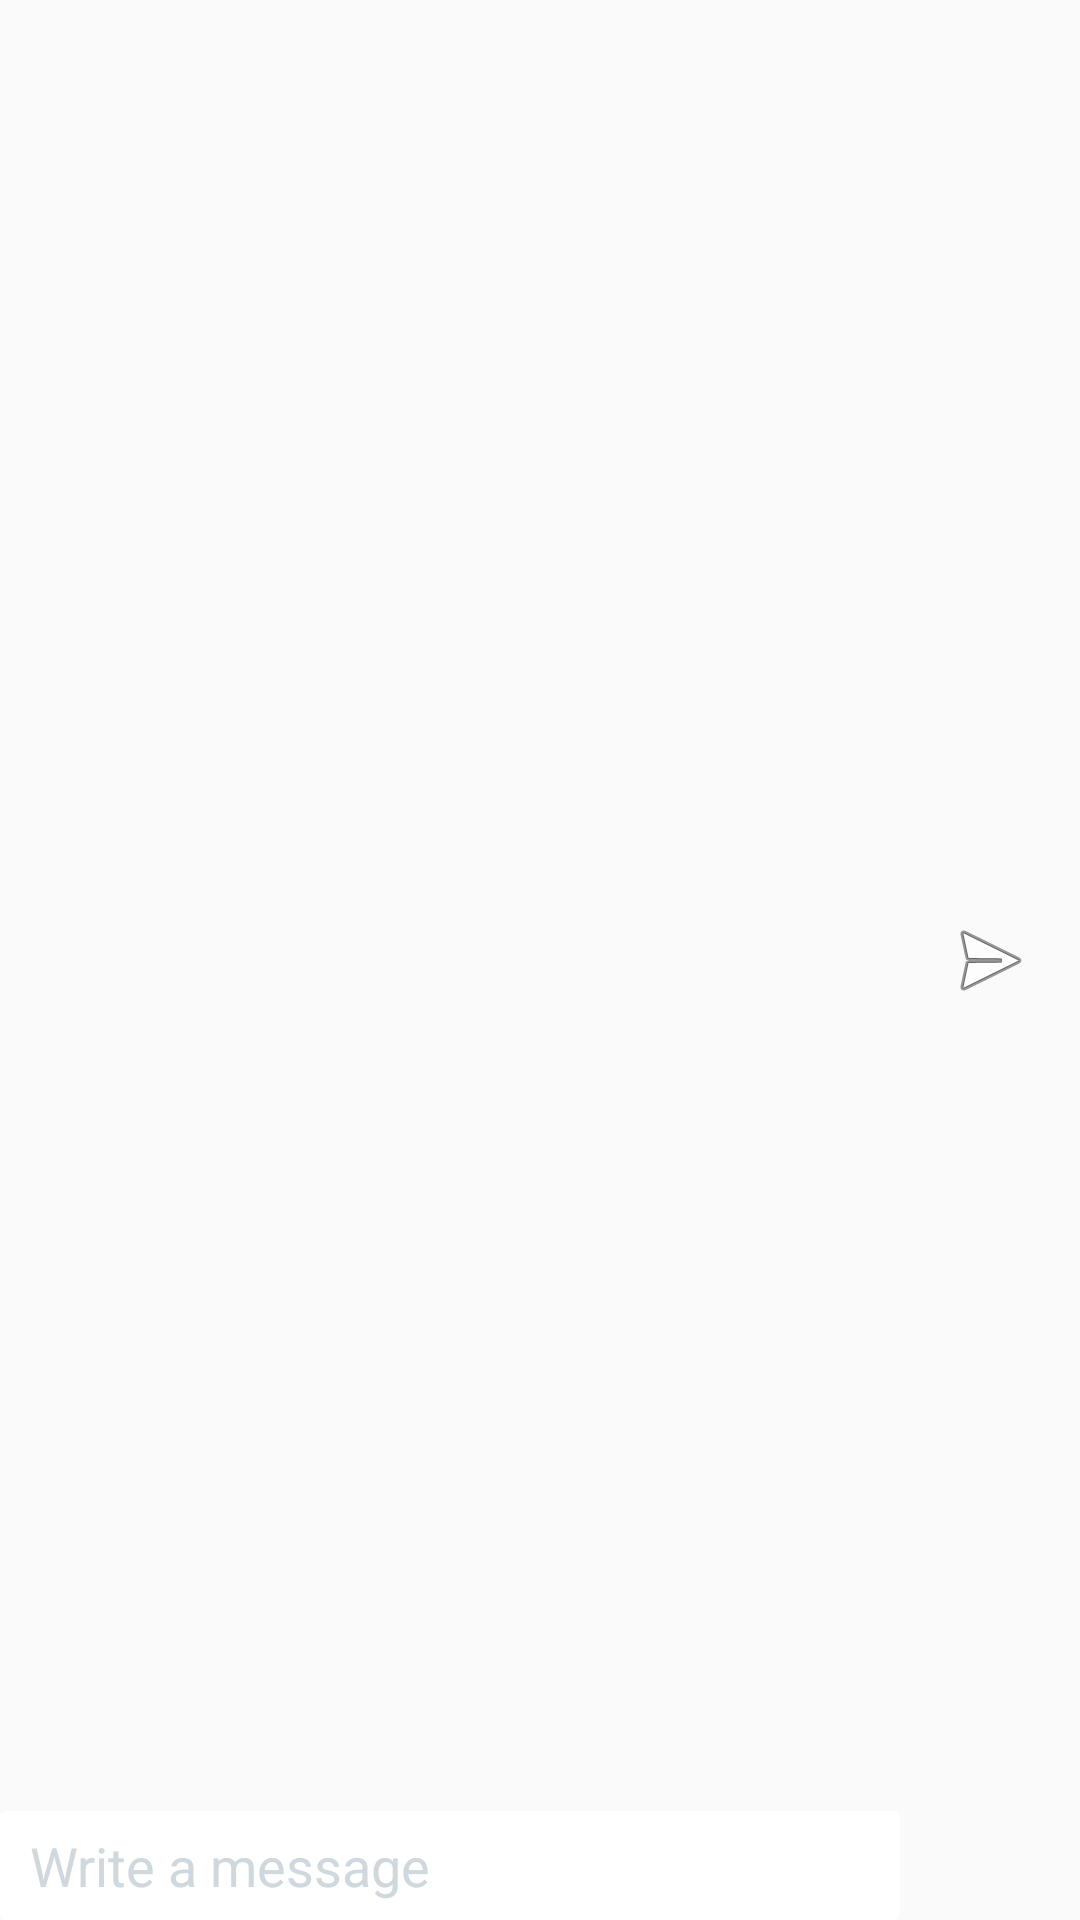

Android layout source for this screen:
<!-- AndroidManifest.xml: application theme AppTheme -->
<!-- res/layout/type_message_area.xml -->
<?xml version="1.0" encoding="utf-8"?>
<LinearLayout xmlns:android="http://schemas.android.com/apk/res/android"
    android:layout_width="match_parent"
    android:layout_height="match_parent"

    android:gravity="bottom"
    android:orientation="horizontal">

    <EditText
        android:layout_width="match_parent"
        android:layout_height="wrap_content"
        android:layout_weight="1"
        android:textColorHint="#CFD8DC"
        android:textColor="#CFD8DC"
        android:background="@drawable/edit_text_style"
        android:hint="Write a message" />

    <ImageView
        android:layout_width="match_parent"
        android:layout_height="wrap_content"
        android:layout_weight="5"
        android:padding="4dp"
        android:layout_gravity="center_vertical"
        android:src="@android:drawable/ic_menu_send" />
</LinearLayout>
<!-- resources referenced by this layout -->
<resources>
  <!-- drawable edit_text_style (drawable) -->
  <?xml version="1.0" encoding="utf-8"?>
  
  <selector xmlns:android="http://schemas.android.com/apk/res/android">
  
      <item android:state_focused="true">
  
          <shape android:shape="rectangle">
  
              <gradient
                  android:startColor="#FFF"
                  android:endColor="#FFF">
              </gradient>
  
  
              <stroke
                  android:width="3dp"
                  android:color="#4A6EA9">
              </stroke>
  
              <corners
                  android:radius="2dp">
              </corners>
  
              <padding
                  android:left="10dp">
              </padding>
  
          </shape>
      </item>
  
      <item>
          <shape>
  
              <gradient
                  android:startColor="#FFF"
                  android:endColor="#FFF">
              </gradient>
  
              <corners
                  android:radius="2dp">
              </corners>
  
              <padding
                  android:left="10dp"
                  android:top="6dp"
                  android:right="10dp"
                  android:bottom="6dp">
              </padding>
  
          </shape>
      </item>
  
  </selector>
  <style name="AppTheme" parent="Theme.AppCompat.Light.DarkActionBar">
          
          <item name="colorPrimary">@color/colorPrimary</item>
          <item name="colorPrimaryDark">@color/colorPrimaryDark</item>
          <item name="colorAccent">@color/colorAccent</item>
      </style>
  <color name="colorPrimary">#8bc34a</color>
  <color name="colorPrimaryDark">#689F38</color>
  <color name="colorAccent">#ff4081</color>
</resources>
